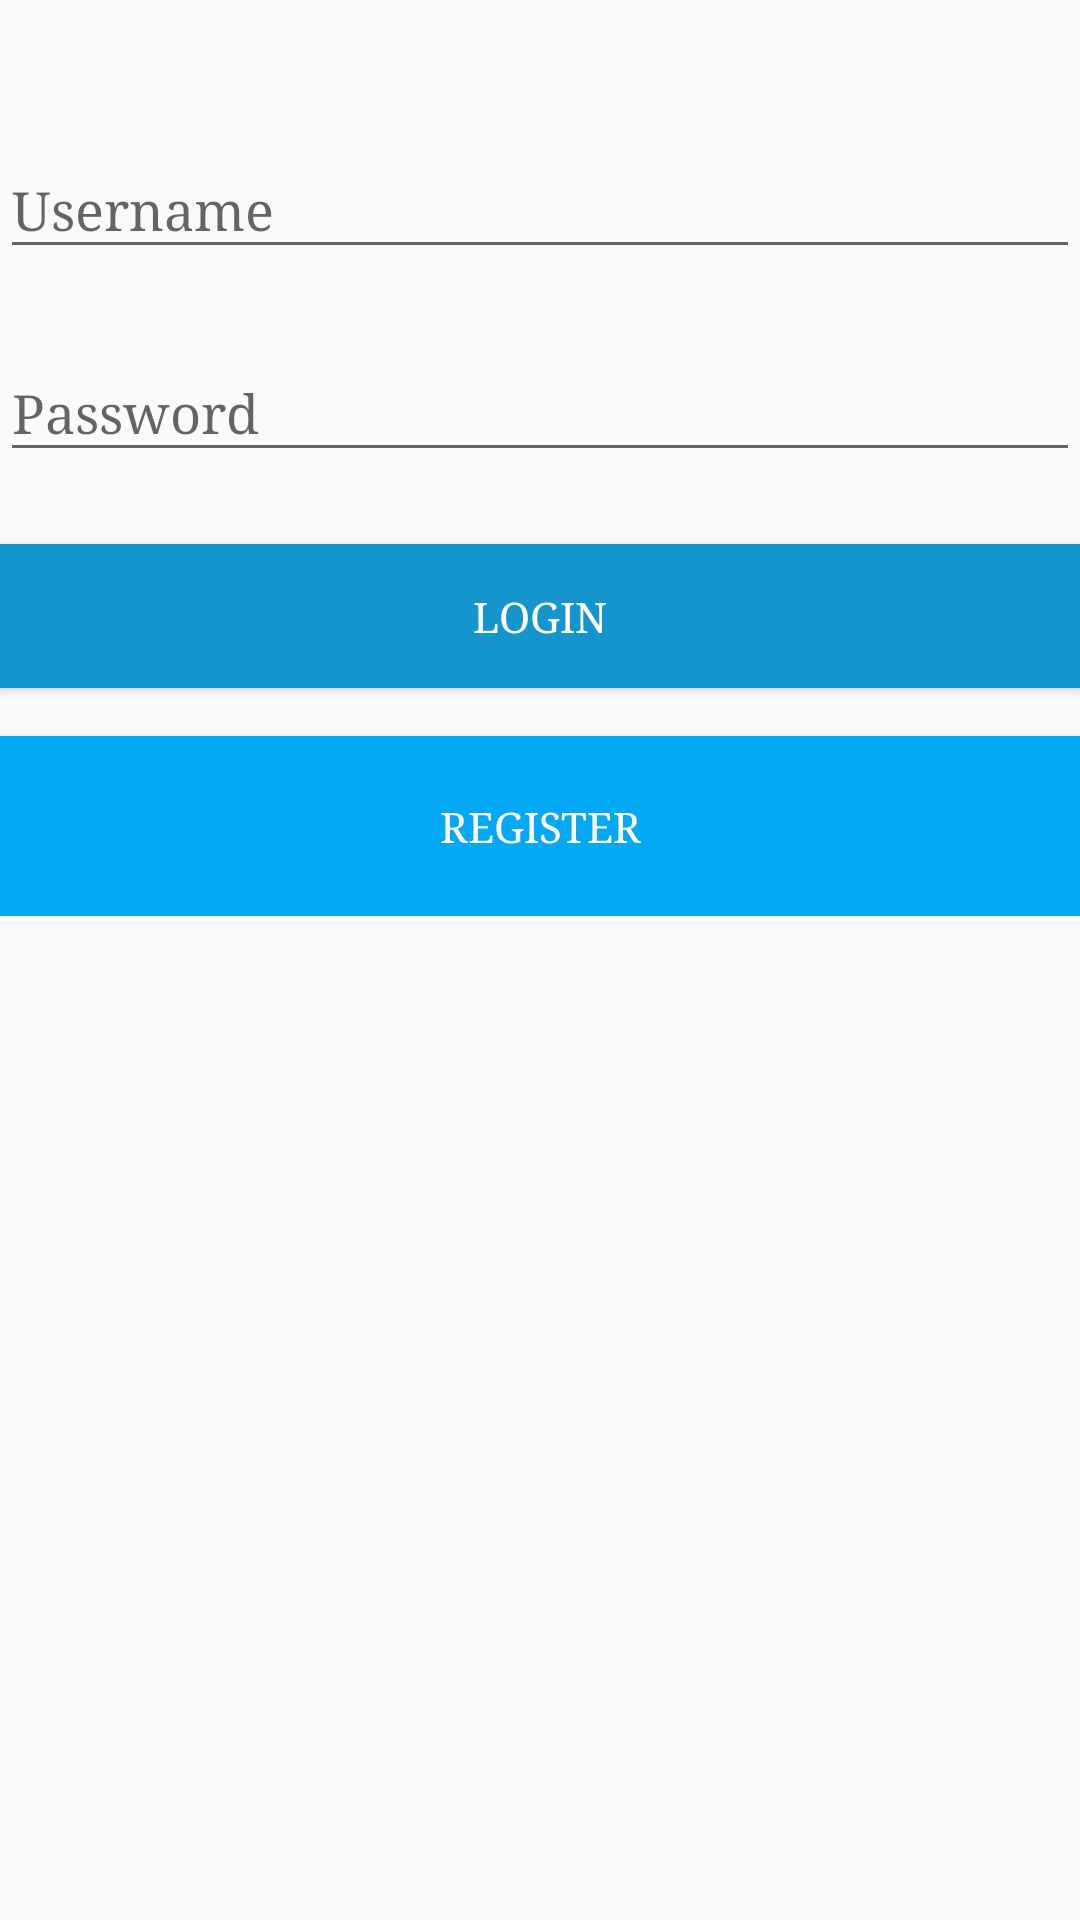

Write the Android layout XML for this screen, with the resource values it uses.
<!-- AndroidManifest.xml: application theme AppTheme -->
<!-- res/layout/login.xml -->
<?xml version="1.0" encoding="utf-8"?>
<ScrollView xmlns:android="http://schemas.android.com/apk/res/android"
    android:layout_width="fill_parent"
    android:layout_height="fill_parent"
    android:fitsSystemWindows="true">

    <LinearLayout xmlns:android="http://schemas.android.com/apk/res/android"
        android:layout_width="match_parent"
        android:layout_height="wrap_content"
        android:orientation="vertical">

        <ImageView
            android:layout_gravity="center"
            android:src="@mipmap/ic_gavel"
            android:layout_marginTop="10dp"
            android:layout_marginBottom="20dp"
            android:layout_width="wrap_content"
            android:layout_height="wrap_content" />

        <android.support.design.widget.TextInputLayout
            android:layout_width="match_parent"
            android:layout_height="wrap_content"
            android:layout_marginBottom="8dp"
            android:layout_marginTop="8dp">

            <EditText
                android:id="@+id/username_login"
                android:layout_width="match_parent"
                android:layout_height="wrap_content"
                android:hint="Username"
                android:inputType="textEmailAddress" />
        </android.support.design.widget.TextInputLayout>

        <android.support.design.widget.TextInputLayout
            android:layout_width="match_parent"
            android:layout_height="wrap_content"
            android:layout_marginBottom="8dp"
            android:layout_marginTop="8dp">

            <EditText
                android:id="@+id/password_login"
                android:layout_width="match_parent"
                android:layout_height="wrap_content"
                android:hint="Password"
                android:inputType="textPassword" />
        </android.support.design.widget.TextInputLayout>

        <android.support.v7.widget.AppCompatButton
            android:id="@+id/btn_login"
            android:layout_width="fill_parent"
            android:layout_height="wrap_content"
            android:textColor="@color/white"
            android:layout_marginBottom="16dp"
            android:layout_marginTop="16dp"
            android:padding="12dp"
            android:background="@color/light_blue"
            android:text="Login" />

        <android.support.v7.widget.AppCompatButton
            android:layout_width="fill_parent"
            android:layout_height="60dp"
            android:textColor="@color/white"
            android:text="Register"
            android:background="@color/bluish"
            android:id="@+id/register_button" />
    </LinearLayout>
</ScrollView>
<!-- resources referenced by this layout -->
<resources>
  <color name="bluish">#03A9F4</color>
  <color name="light_blue">#1495ce</color>
  <style name="AppTheme" parent="Theme.AppCompat.Light.DarkActionBar">
          
          <item name="colorPrimary">@color/dark_blue</item>
          <item name="colorPrimaryDark">@color/primary_blue</item>
          <item name="colorAccent">@color/colorDefault</item>
          <item name="android:typeface">serif</item>
          <item name="android:actionBarStyle">@style/Widget.Styled.ActionBar</item>
      </style>
  <color name="dark_blue">#2196F3</color>
  <color name="primary_blue">#42A5F5</color>
  <color name="colorDefault">#64B5F6</color>
  <style name="Widget.Styled.ActionBar" parent="@style/Widget.AppCompat.Light.ActionBar">
          
          <item name="android:background">#FFFFFF</item>
  
      </style>
  <!-- not gathered from this repository: default colours our renderer supplied (Android Studio template values) -->
  <color name="white">#FFFFFFFF</color>
</resources>
